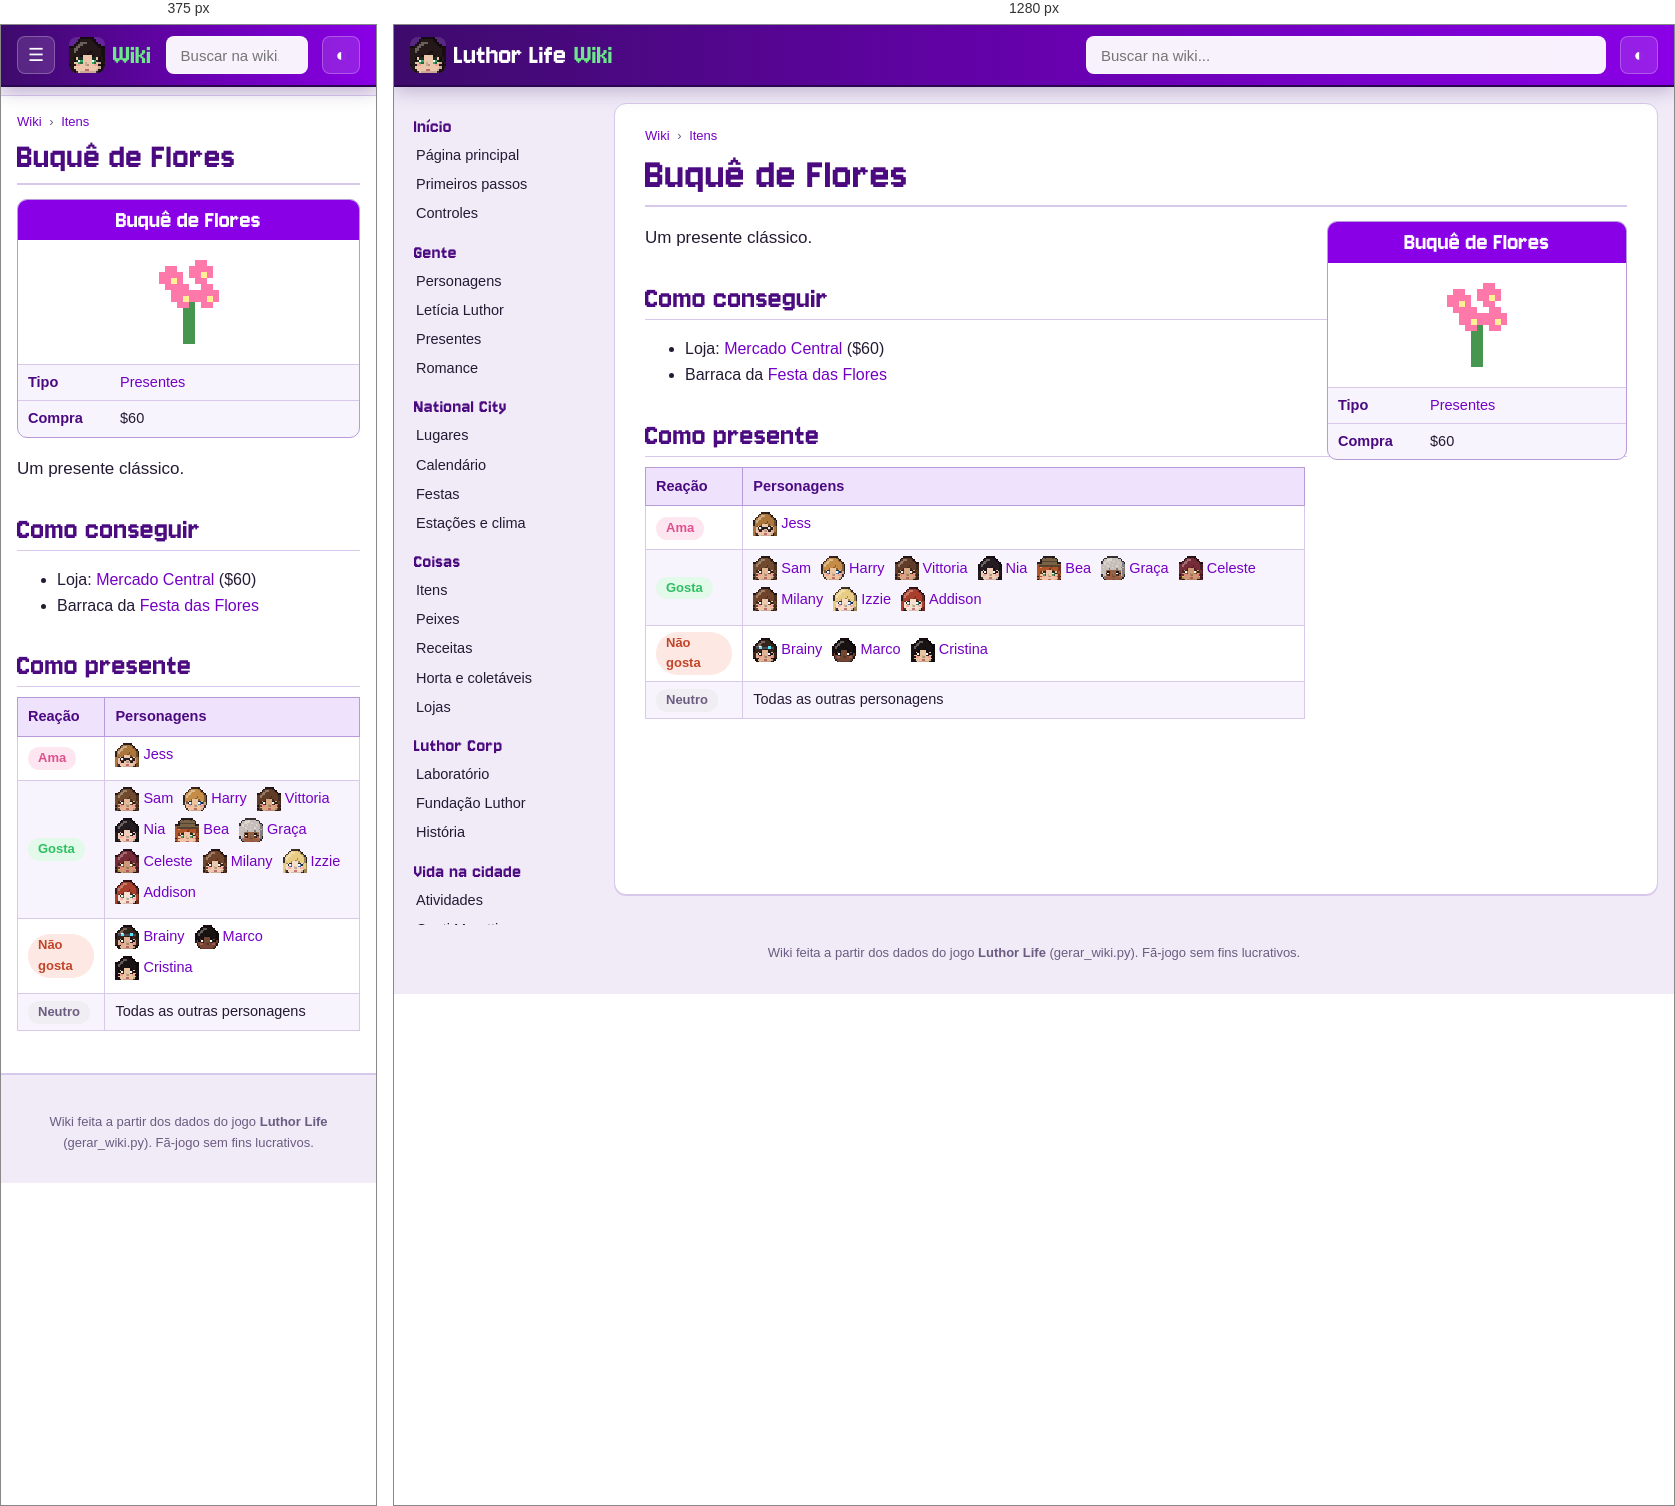
Rendered at 375 px and 1280 px, left to right.

<!-- file: item-flores.html -->
<!doctype html>
<html lang="pt-BR">
<head>
<meta charset="utf-8">
<meta name="viewport" content="width=device-width, initial-scale=1">
<title>Buquê de Flores · Wiki Luthor Life</title>
<meta name="description" content="Um presente clássico.">
<link rel="icon" href="../img/logo.png">
<link rel="preconnect" href="https://fonts.googleapis.com">
<link href="https://fonts.googleapis.com/css2?family=Nunito:wght@400;600;700;800&amp;display=swap" rel="stylesheet">
<link rel="stylesheet" href="wiki.css">
<script>try{var t=localStorage.getItem("wiki-tema");if(t)document.documentElement.dataset.theme=t}catch(e){}</script>
</head>
<body>
<header class="topo">
  <button class="menu" aria-label="Abrir o menu">☰</button>
  <a class="marca" href="index.html"><img src="img/cabecas/leticia.png" alt="" width="32" height="32"><span>Luthor Life</span><em>Wiki</em></a>
  <div class="busca">
    <input type="search" placeholder="Buscar na wiki..." aria-label="Buscar na wiki" autocomplete="off">
    <ul class="resultados" hidden></ul>
  </div>
  <button class="tema" aria-label="Trocar tema claro/escuro">◐</button>
</header>
<div class="corpo">
  <nav class="lateral"><h3>Início</h3><ul><li><a href="index.html">Página principal</a></li><li><a href="guia.html">Primeiros passos</a></li><li><a href="controles.html">Controles</a></li></ul><h3>Gente</h3><ul><li><a href="personagens.html">Personagens</a></li><li><a href="leticia.html">Letícia Luthor</a></li><li><a href="presentes.html">Presentes</a></li><li><a href="romance.html">Romance</a></li></ul><h3>National City</h3><ul><li><a href="lugares.html">Lugares</a></li><li><a href="calendario.html">Calendário</a></li><li><a href="festas.html">Festas</a></li><li><a href="estacoes.html">Estações e clima</a></li></ul><h3>Coisas</h3><ul><li><a href="itens.html">Itens</a></li><li><a href="peixes.html">Peixes</a></li><li><a href="receitas.html">Receitas</a></li><li><a href="horta.html">Horta e coletáveis</a></li><li><a href="lojas.html">Lojas</a></li></ul><h3>Luthor Corp</h3><ul><li><a href="laboratorio.html">Laboratório</a></li><li><a href="fundacao.html">Fundação Luthor</a></li><li><a href="historia.html">História</a></li></ul><h3>Vida na cidade</h3><ul><li><a href="atividades.html">Atividades</a></li><li><a href="hospital.html">Conti Moretti</a></li><li><a href="habilidades.html">Habilidades</a></li><li><a href="conquistas.html">Conquistas</a></li></ul><h3>Ferramentas</h3><ul><li><a href="#" id="aleatoria">Página aleatória</a></li><li><a href="../index.html">Site do jogo</a></li><li><a href="https://github.com/LuthorW/Luthor-Life">Código no GitHub</a></li></ul></nav>
  <main class="artigo">
    <nav class="trilha"><a href="index.html">Wiki</a> <span>›</span> <a href="itens.html">Itens</a></nav>
    <h1>Buquê de Flores</h1>
<aside class="infobox coisa"><div class="ib-titulo">Buquê de Flores</div><div class="ib-icone"><img class="ico grande" src="img/itens/flores.png" alt="" width="96" height="96" loading="lazy"></div><table><tr><th>Tipo</th><td><a href="itens.html#gift">Presentes</a></td></tr><tr><th>Compra</th><td>$60</td></tr></table></aside>
<p class="lead">Um presente clássico.</p>
<h2>Como conseguir</h2><ul><li>Loja: <a href="lojas.html#market">Mercado Central</a> ($60)</li><li>Barraca da <a href="festas.html#flores">Festa das Flores</a></li></ul>
<h2>Como presente</h2><div class="tabela"><table class="wikitable"><thead><tr><th>Reação</th><th>Personagens</th></tr></thead><tbody><tr><td><span class="gosto love">Ama</span></td><td><a class="npc" href="jess.html"><img class="cab" src="img/cabecas/jess.png" alt="" width="24" height="24" loading="lazy">Jess</a></td></tr><tr><td><span class="gosto like">Gosta</span></td><td><a class="npc" href="sam.html"><img class="cab" src="img/cabecas/sam.png" alt="" width="24" height="24" loading="lazy">Sam</a> <a class="npc" href="rafa.html"><img class="cab" src="img/cabecas/rafa.png" alt="" width="24" height="24" loading="lazy">Harry</a> <a class="npc" href="vittoria.html"><img class="cab" src="img/cabecas/vittoria.png" alt="" width="24" height="24" loading="lazy">Vittoria</a> <a class="npc" href="nia.html"><img class="cab" src="img/cabecas/nia.png" alt="" width="24" height="24" loading="lazy">Nia</a> <a class="npc" href="bea.html"><img class="cab" src="img/cabecas/bea.png" alt="" width="24" height="24" loading="lazy">Bea</a> <a class="npc" href="graca.html"><img class="cab" src="img/cabecas/graca.png" alt="" width="24" height="24" loading="lazy">Graça</a> <a class="npc" href="celeste.html"><img class="cab" src="img/cabecas/celeste.png" alt="" width="24" height="24" loading="lazy">Celeste</a> <a class="npc" href="milany.html"><img class="cab" src="img/cabecas/milany.png" alt="" width="24" height="24" loading="lazy">Milany</a> <a class="npc" href="izzie.html"><img class="cab" src="img/cabecas/izzie.png" alt="" width="24" height="24" loading="lazy">Izzie</a> <a class="npc" href="addison.html"><img class="cab" src="img/cabecas/addison.png" alt="" width="24" height="24" loading="lazy">Addison</a></td></tr><tr><td><span class="gosto dislike">Não gosta</span></td><td><a class="npc" href="brainy.html"><img class="cab" src="img/cabecas/brainy.png" alt="" width="24" height="24" loading="lazy">Brainy</a> <a class="npc" href="marco.html"><img class="cab" src="img/cabecas/marco.png" alt="" width="24" height="24" loading="lazy">Marco</a> <a class="npc" href="yang.html"><img class="cab" src="img/cabecas/yang.png" alt="" width="24" height="24" loading="lazy">Cristina</a></td></tr><tr><td><span class="gosto neutral">Neutro</span></td><td>Todas as outras personagens</td></tr></tbody></table></div>
  </main>
</div>
<footer class="rodape">Wiki feita a partir dos dados do jogo <b>Luthor Life</b> (gerar_wiki.py). Fã-jogo sem fins lucrativos.</footer>
<script src="busca.js"></script>
<script src="wiki.js"></script>
</body>
</html>


/* @media block from wiki.css */
@media (max-width: 900px) {
  .menu { display: block; }
  .marca span { display: none; }
  .lateral {
    position: fixed; top: 60px; left: 0; bottom: 0; z-index: 15; width: 260px; max-height: none;
    background: var(--lateral); border-right: 1px solid var(--linha-forte);
    transform: translateX(-100%); transition: transform .2s;
  }
  body.menu-aberto .lateral { transform: none; box-shadow: 10px 0 30px rgba(0,0,0,.3); }
  .artigo { margin: 10px 0 20px; padding: 16px 16px 26px; border-radius: 0; border-left: 0; border-right: 0; }
  h1 { font-size: 38px; }
  .infobox, .infobox.festa { float: none; width: 100%; margin: 0 0 16px; }
  .infobox .retrato { max-width: 320px; margin: 0 auto; }
  .lugar { flex-direction: column; }
  .lugar .foto { flex: none; width: 100%; }
  .duas, .romances { grid-template-columns: 1fr; }
  .banner { flex-direction: column; }
  .banner img { width: 100%; }
  .calendario { grid-template-columns: repeat(7, minmax(0, 1fr)); gap: 2px; }
  .dia { min-height: 64px; padding: 2px; font-size: 10.5px; }
  .ev .cab { display: none; }
  .ev.semana { display: none; }
}

/* @media block from wiki.css */
@media (min-width: 901px) { .lateral { background: transparent; } }